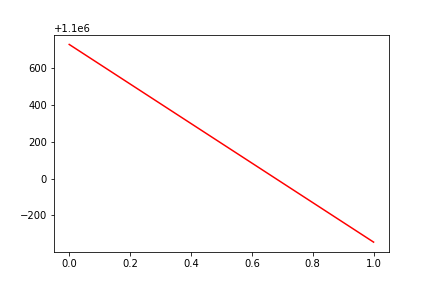

The data file committed next to this chart (first rows):
, date, assets
0, 0, 1100729
1, 20171213, 1099654
